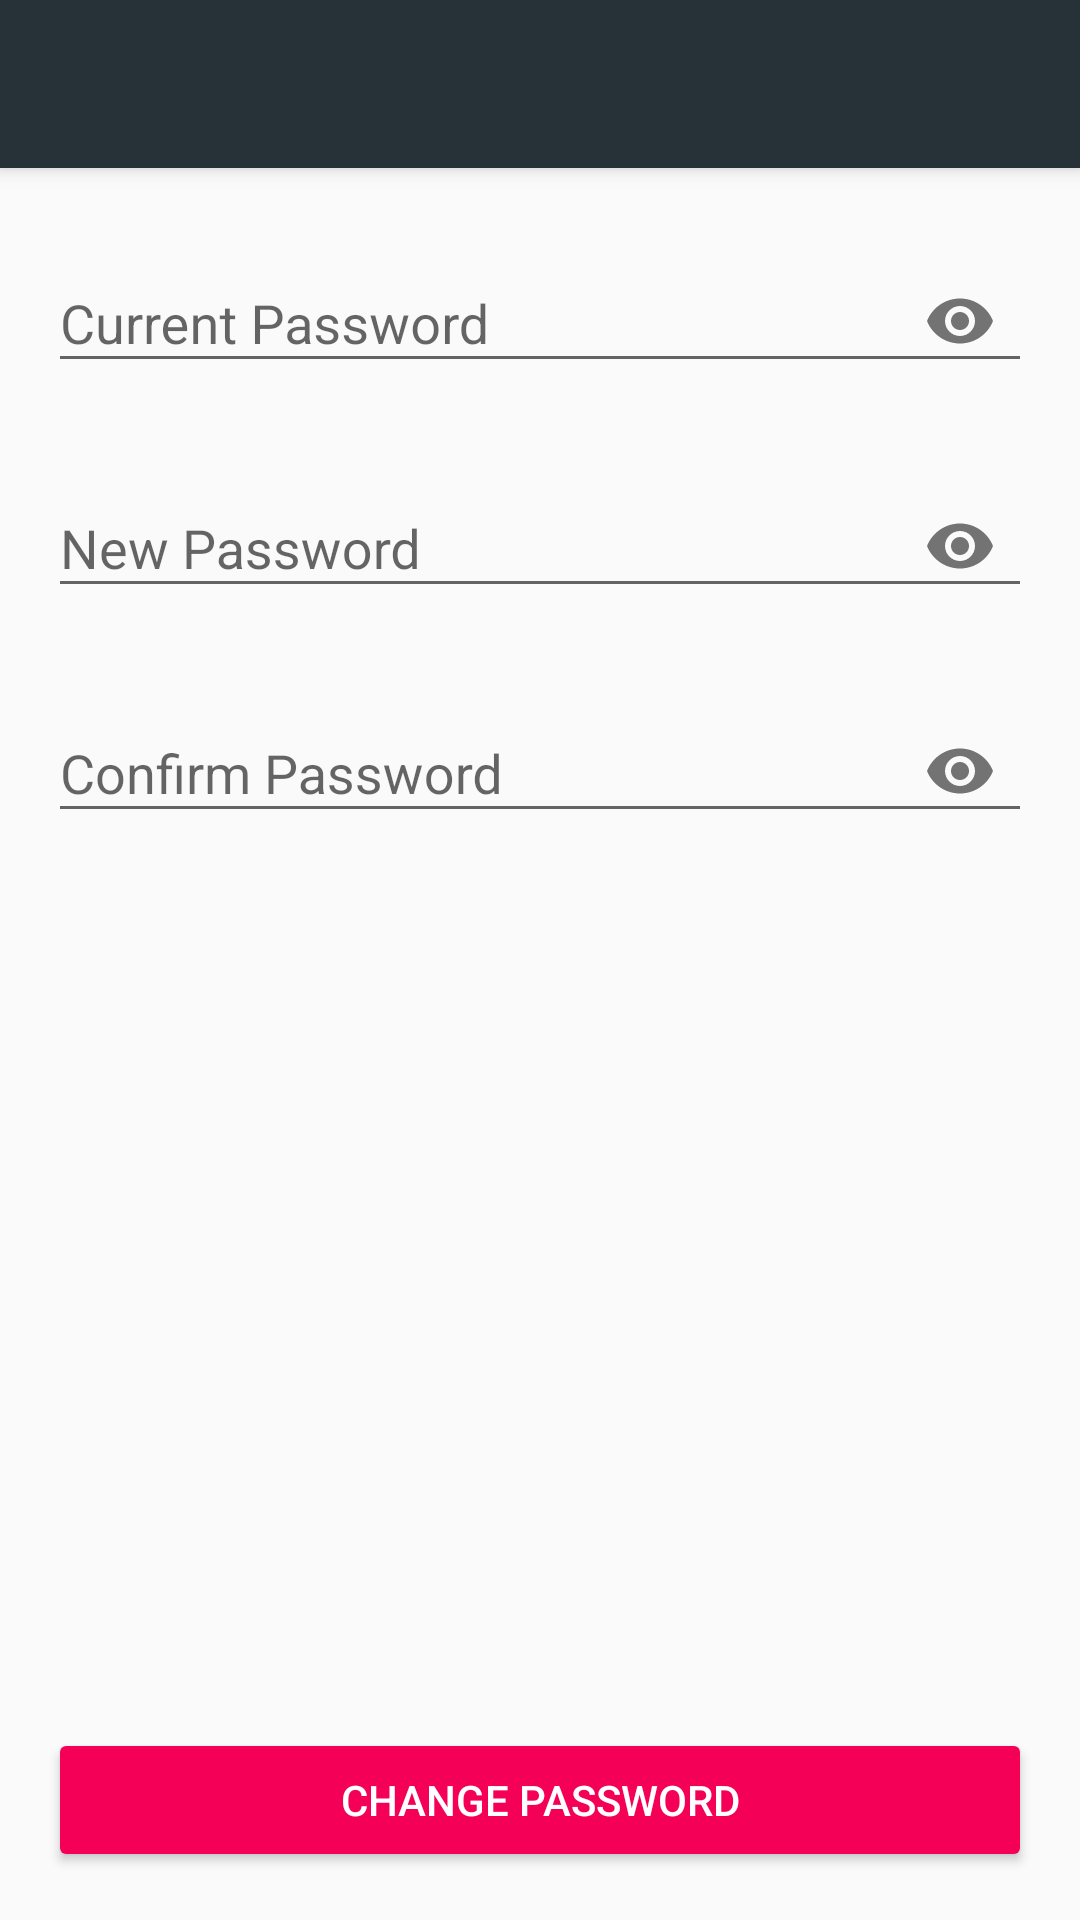

Write the Android layout XML for this screen, with the resource values it uses.
<!-- AndroidManifest.xml: activity theme AppTheme.NoActionBar -->
<!-- res/layout/activity_change_password.xml -->
<?xml version="1.0" encoding="utf-8"?>
<layout
  xmlns:android="http://schemas.android.com/apk/res/android"
  xmlns:app="http://schemas.android.com/apk/res-auto"
  xmlns:tools="http://schemas.android.com/tools"
  tools:context=".activities.ChangePasswordActivity">
  <android.support.design.widget.CoordinatorLayout
    android:layout_width="match_parent"
    android:layout_height="match_parent">

    <android.support.design.widget.AppBarLayout
      android:layout_width="match_parent"
      android:layout_height="wrap_content"
      android:theme="@style/AppTheme.AppBarOverlay">

      <android.support.v7.widget.Toolbar
        android:id="@+id/toolbar"
        android:layout_width="match_parent"
        android:layout_height="?attr/actionBarSize"
        android:background="?attr/colorPrimary"
        app:popupTheme="@style/AppTheme.PopupOverlay" />

    </android.support.design.widget.AppBarLayout>

    <android.support.constraint.ConstraintLayout
      android:layout_width="match_parent"
      android:layout_height="match_parent"
      app:layout_behavior="@string/appbar_scrolling_view_behavior">

      <android.support.design.widget.TextInputLayout
        android:id="@+id/tilCurrentPassword"
        android:layout_width="match_parent"
        android:layout_height="wrap_content"
        android:layout_marginTop="16dp"
        android:layout_marginStart="16dp"
        android:layout_marginEnd="16dp"
        app:layout_constraintEnd_toEndOf="parent"
        app:layout_constraintStart_toStartOf="parent"
        app:layout_constraintTop_toTopOf="parent"
        app:passwordToggleEnabled="true">
        <android.support.design.widget.TextInputEditText
          android:id="@+id/tietCurrentPassword"
          android:layout_width="match_parent"
          android:layout_height="wrap_content"
          android:hint="Current Password"
          android:inputType="textPassword"/>
      </android.support.design.widget.TextInputLayout>

      <android.support.design.widget.TextInputLayout
        android:id="@+id/tilNewPassword"
        android:layout_width="match_parent"
        android:layout_height="wrap_content"
        android:layout_marginTop="16dp"
        android:layout_marginStart="16dp"
        android:layout_marginEnd="16dp"
        app:layout_constraintEnd_toEndOf="parent"
        app:layout_constraintStart_toStartOf="parent"
        app:layout_constraintTop_toBottomOf="@id/tilCurrentPassword"
        app:passwordToggleEnabled="true">
        <android.support.design.widget.TextInputEditText
          android:id="@+id/tietNewPassword"
          android:layout_width="match_parent"
          android:layout_height="wrap_content"
          android:hint="New Password"
          android:inputType="textPassword"/>
      </android.support.design.widget.TextInputLayout>

      <android.support.design.widget.TextInputLayout
        android:id="@+id/tilConfirmPassword"
        android:layout_width="match_parent"
        android:layout_height="wrap_content"
        android:layout_marginTop="16dp"
        android:layout_marginStart="16dp"
        android:layout_marginEnd="16dp"
        app:layout_constraintEnd_toEndOf="parent"
        app:layout_constraintStart_toStartOf="parent"
        app:layout_constraintTop_toBottomOf="@id/tilNewPassword"
        app:passwordToggleEnabled="true">
        <android.support.design.widget.TextInputEditText
          android:id="@+id/tietConfirmPassword"
          android:layout_width="match_parent"
          android:layout_height="wrap_content"
          android:hint="Confirm Password"
          android:inputType="textPassword"/>
      </android.support.design.widget.TextInputLayout>

      <android.support.v7.widget.AppCompatButton
        android:id="@+id/acbtnChangePassword"
        style="@style/Widget.AppCompat.Button.Colored"
        android:layout_width="match_parent"
        android:layout_height="wrap_content"
        android:layout_marginBottom="16dp"
        android:layout_marginStart="16dp"
        android:layout_marginEnd="16dp"
        android:text="Change Password"
        app:layout_constraintBottom_toBottomOf="parent"
        app:layout_constraintEnd_toEndOf="parent"
        app:layout_constraintStart_toStartOf="parent"/>
    </android.support.constraint.ConstraintLayout>
  </android.support.design.widget.CoordinatorLayout>
</layout>
<!-- resources referenced by this layout -->
<resources>
  <style name="AppTheme.AppBarOverlay" parent="ThemeOverlay.AppCompat.Dark" />
  <style name="AppTheme.PopupOverlay" parent="ThemeOverlay.AppCompat.Dark">
      <item name="android:textColorSecondary">@android:color/white</item>
    </style>
  <style name="AppTheme.NoActionBar" parent="AppTheme">
      <item name="windowActionBar">false</item>
      <item name="windowNoTitle">true</item>
      <item name="coordinatorLayoutStyle">@style/Widget.Design.CoordinatorLayout</item>
    </style>
  <style name="AppTheme" parent="Theme.AppCompat.Light">
      <item name="colorPrimary">@color/colorPrimary</item>
      <item name="colorPrimaryDark">@color/colorPrimaryDark</item>
      <item name="colorAccent">@color/colorAccent</item>
  
      <item name="android:windowContentTransitions">true</item>
      <item name="android:windowActivityTransitions">true</item>
  
      <item name="android:windowEnterTransition">@android:transition/fade</item>
      <item name="android:windowExitTransition">@android:transition/fade</item>
      <item name="android:windowSharedElementEnterTransition">@android:transition/move</item>
      <item name="android:windowSharedElementExitTransition">@android:transition/move</item>
      <item name="android:fragmentSharedElementEnterTransition">@android:transition/move</item>
      <item name="android:fragmentSharedElementReturnTransition">@android:transition/move</item>
    </style>
  <color name="colorPrimary">#263238</color>
  <color name="colorPrimaryDark">#000a12</color>
  <color name="colorAccent">#f50057</color>
</resources>
